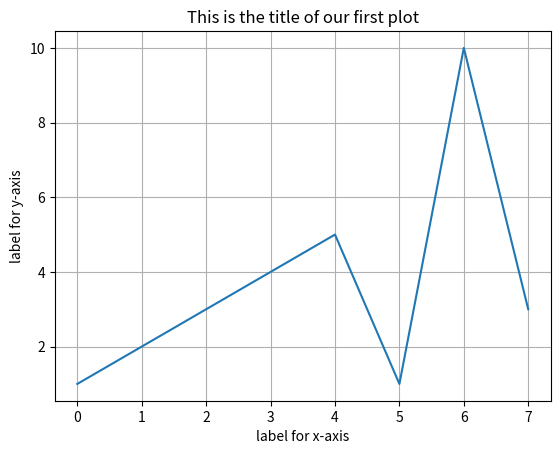
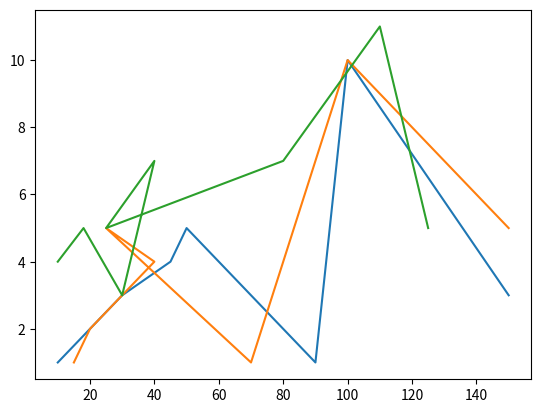
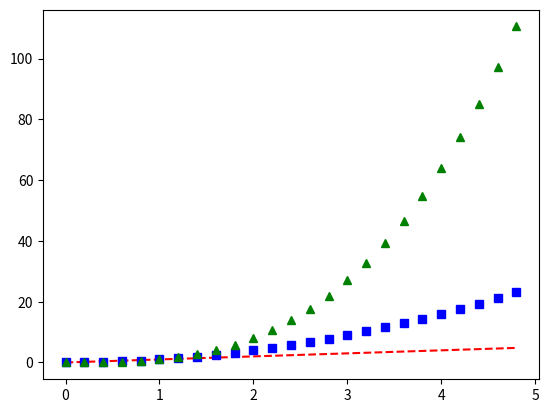
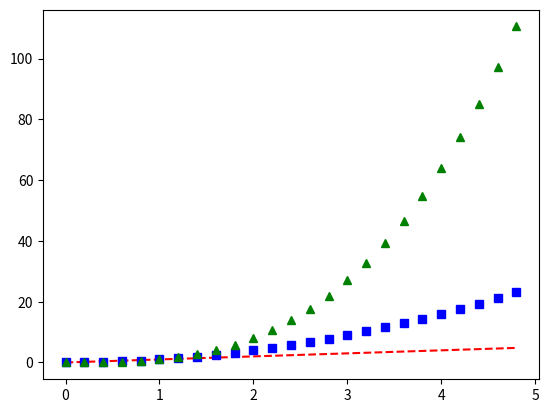
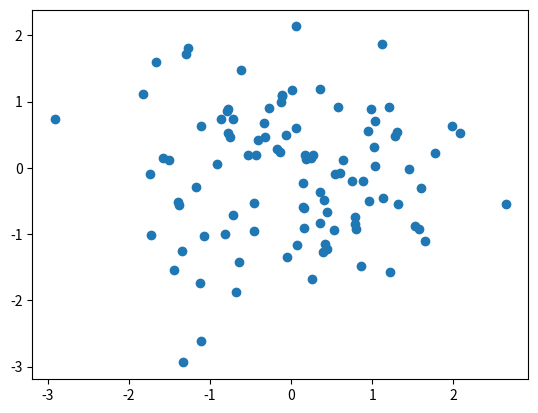
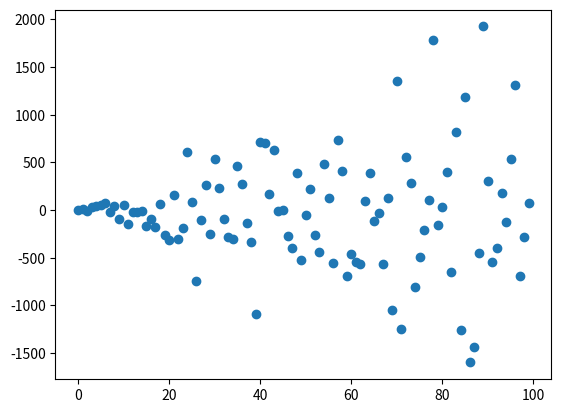
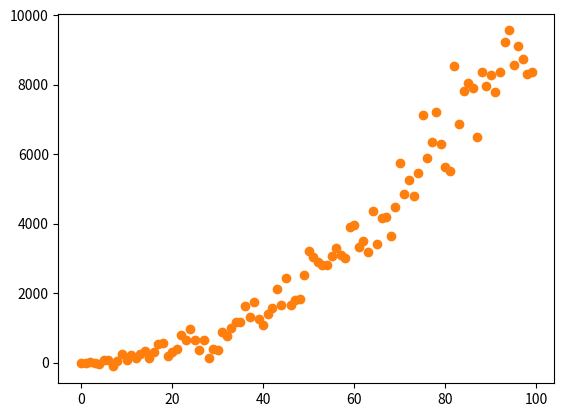
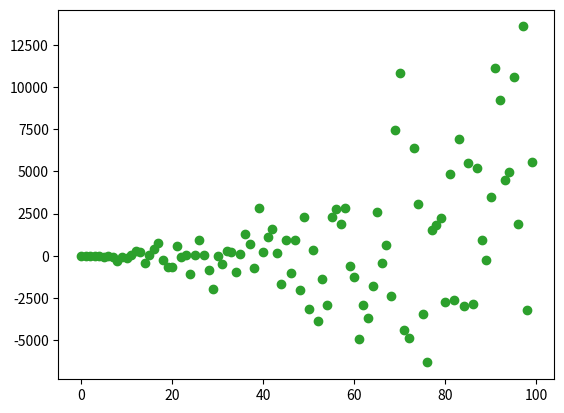
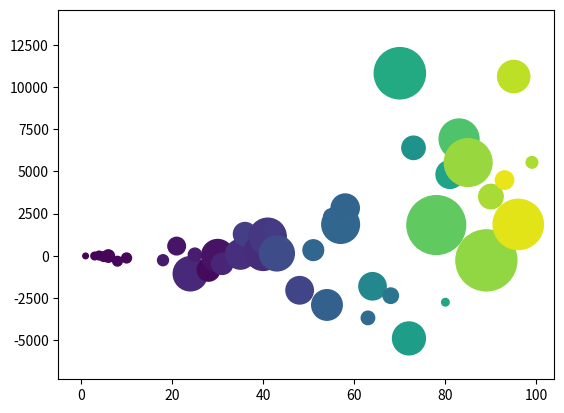
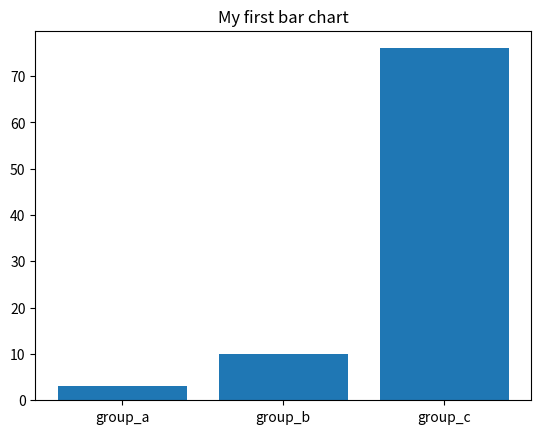
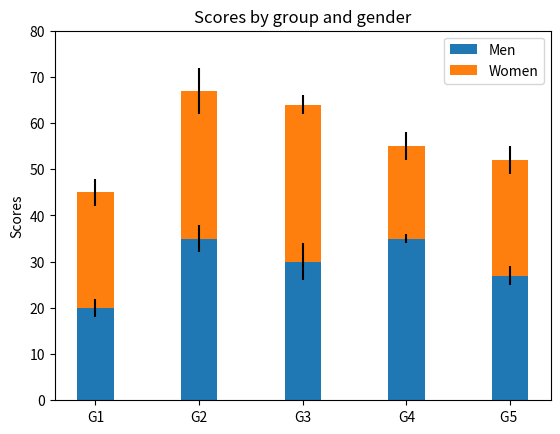
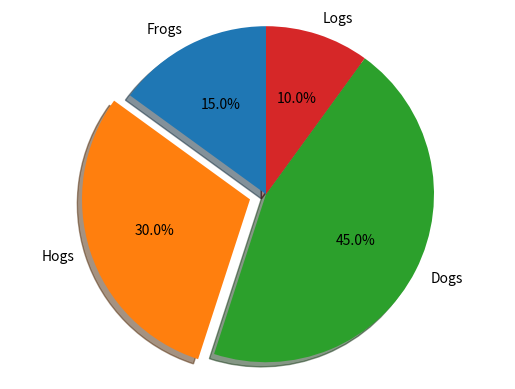

Reproduce these figures in Python, in order.
import matplotlib.pyplot as plt

plt.ion()
plt.figure()

plt.ion()    # let's turn on thew interactive mode, so you can see the changes made by each command   
plt.figure() # create a figure   
plt.title('This is the title of our first plot') # add a title   
plt.xlabel('label for x-axis') # name the x-axis   
plt.ylabel('label for y-axis') # name of the y-axis``    
plt.grid() # activate a grid in the background
plt.plot([1,2,3,4,5,1,10,3]) # some random numbers to create a plot  

plt.figure() # start a new figure   
plt.plot([10,20,30,45,50,90,100,150],[1,2,3,4,5,1,10,3]) # x values first, y values second
plt.plot([15,20,30,40,25,70,100,150],[1,2,3,4,5,1,10,5]) # add a new line plot to your current one   
plt.plot([10,18,30,40,25,80,110,125],[4,5,3,7,5,7,11,5]) # and a third one

plt.figure()                # open a a different figure   
import numpy as np          # we use numpy to play with some numbers   
t = np.arange(0., 5., 0.2)  # t is a vector with evenly sampled time steps every 0.2 seconds from the interval [0,5]
plt.plot(t, t, 'r--')   # plot x=t, y=t in a red dashed line   
plt.plot(t, t**2, 'bs') # plot x=t, y=t**2 (t squared) in blue squares
plt.plot(t, t**3, 'g^') # plot x=t, y=t**3 (t cube) in green triangles

plt.figure()
plt.plot(t, t, 'r--', t, t**2, 'bs', t, t**3, 'g^') # red dashes, blue squares and green triangles

plt.figure()   
plt.scatter(np.random.randn(100), np.random.randn(100)) # plot x=100 random numbers against y=100 random numbers  

plt.figure()   
var_1=np.arange(100) # numbers from 0 to 100   
var_2=var_1 * 10 * np.random.randn(100)   
plt.scatter(var_1,var_2,color='C0') 

plt.figure()     
var_3=var_1**2 + var_1 * 10 * np.random.randn(100)   
plt.scatter(var_1,var_3,color='C1')  

    
plt.figure()   
var_4=var_1**2 *np.random.randn(100) + var_1 * 10 * np.random.randn(100)   
plt.scatter(var_1,var_4,color='C2')

plt.figure()   
plt.scatter(x=var_1,y=var_4,c=var_3, s=var_2) # using the previously defined variables

plt.figure()   
names = ['group_a', 'group_b', 'group_c']   
values = [3, 10, 76]   
plt.bar(names, values)   
plt.title('My first bar chart')

### These are the values we will use for our plot:
menMeans = (20, 35, 30, 35, 27)   
womenMeans = (25, 32, 34, 20, 25)   
menStd = (2, 3, 4, 1, 2) # Std stands for standard deviation
womenStd = (3, 5, 2, 3, 3)

# some values to make the plots pretty
N = len(menMeans) # all the above have to have the same length
ind = np.arange(N) # the x locations for the groups, a vector of indexes from 0 to 4   
width = 0.35 # the width of the bars: can also be a sequence of size len(x) so each bar will have a different width   

plt.figure()
p1 = plt.bar(ind, menMeans, width, yerr=menStd) # first bar plot   
p2 = plt.bar(ind, womenMeans, width, bottom=menMeans, yerr=womenStd) #second bar plot   
plt.ylabel('Scores')   
plt.title('Scores by group and gender')   
plt.xticks(ind, ('G1', 'G2', 'G3', 'G4', 'G5 '))   
plt.yticks(np.arange(0, 81, 10))   
plt.legend((p1[0], p2[0]), ('Men', 'Women')) # add a legend to the plot

labels = ['Frogs', 'Hogs', 'Dogs', 'Logs']
sizes = [15, 30, 45, 10] # Usually, must sum 100 to have the 100% of "a pie"   
explode = (0, 0.1, 0, 0) # this will make the 2nd slice be a bit outwards (i.e. 'Hogs')      
fig1, ax1 = plt.subplots()   
ax1.pie(sizes, explode=explode, labels=labels, autopct='%1.1f%%', shadow=True, startangle=90)   # startangle indicates which part will start 
ax1.axis('equal') # Equal aspect ratio ensures that pie is drawn as a circle.  

